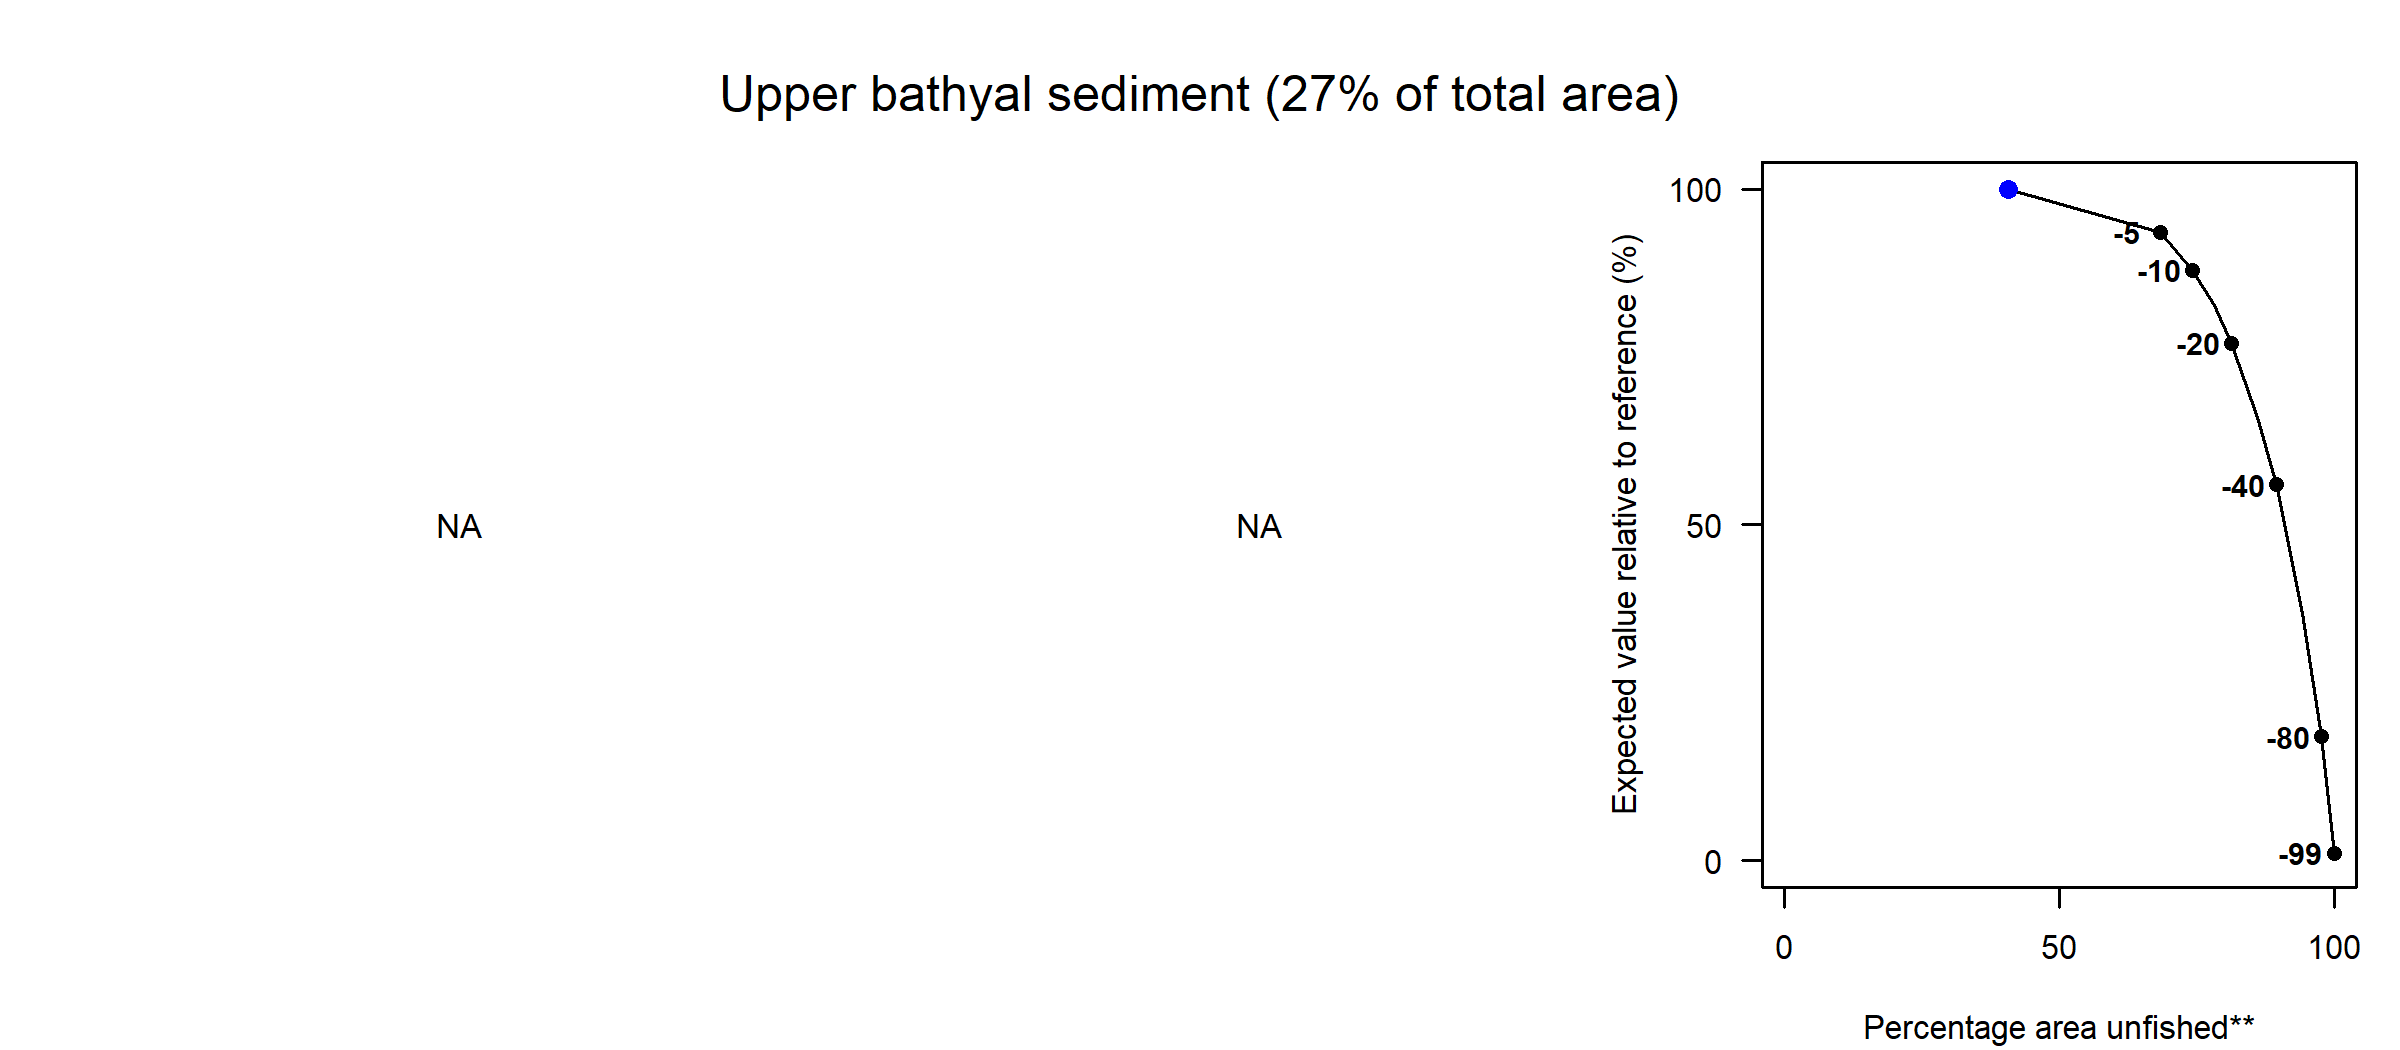

Source data for this figure (header and first rows):
Effort reduction (%), PD impact, L1 impact, Unfished area (%), Decline in value (%), Decline in weight (%)
0, NA, NA, 40.71, 100, 100
5, NA, NA, 68.32, 93.57, 94.15
10, NA, NA, 74.19, 87.94, 87
15, NA, NA, 78.2, 82.65, 79.54
20, NA, NA, 81.34, 77.08, 73.08
30, NA, NA, 86.03, 65.96, 62.02
40, NA, NA, 89.39, 55.96, 51.48
60, NA, NA, 94.13, 36.84, 36.27
80, NA, NA, 97.59, 18.49, 20.41
99, NA, NA, 99.92, 1.14, 1
